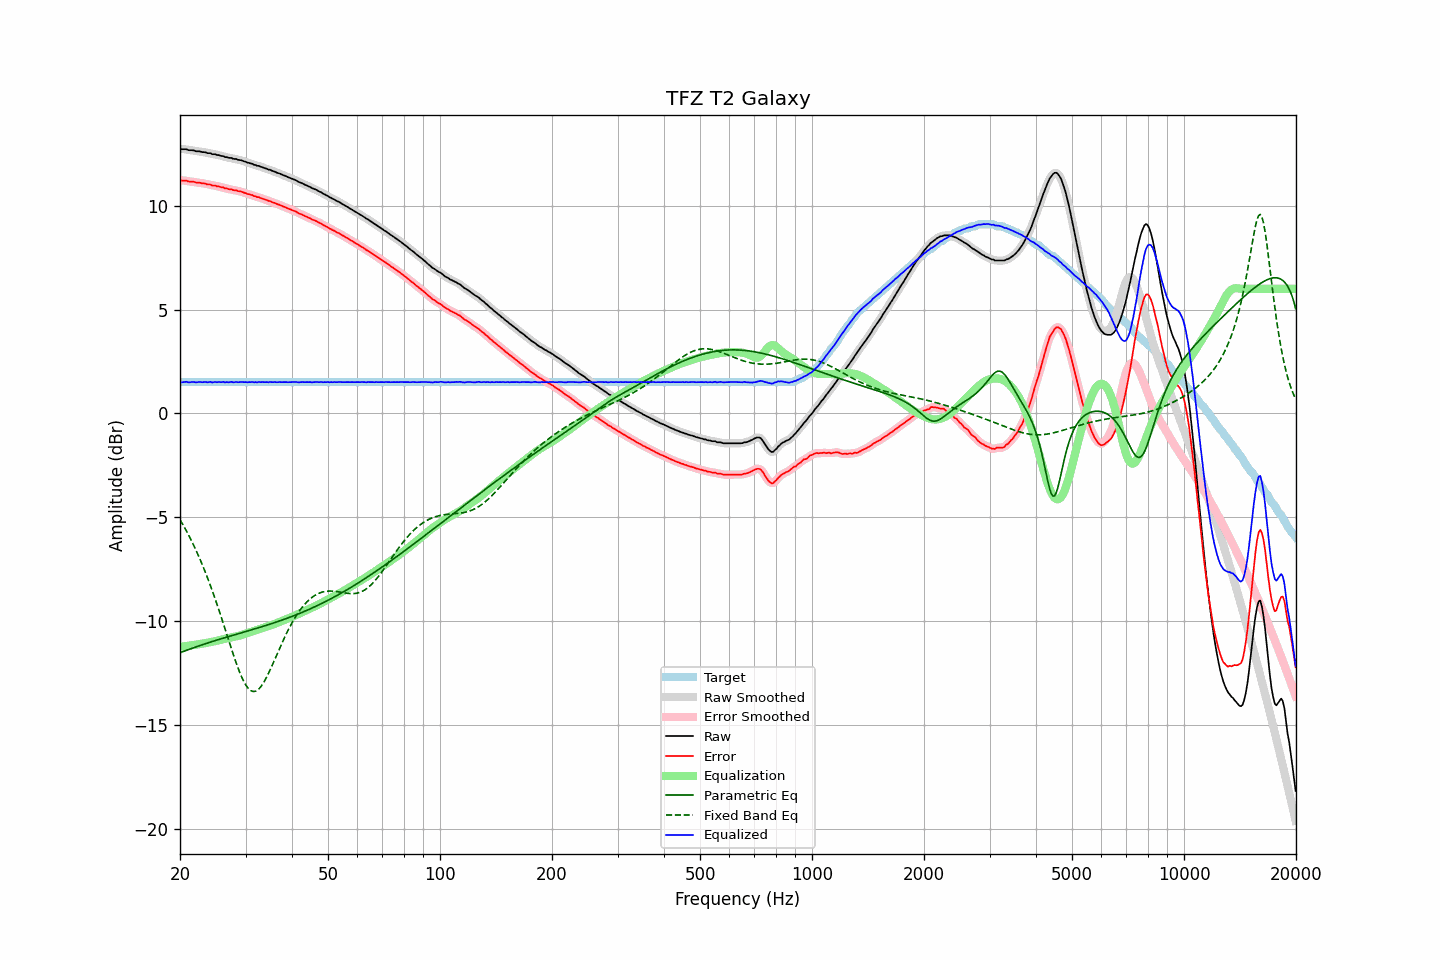

Values plotted in this chart, from the file beside it:
frequency, raw, error, smoothed, error_smoothed, equalization, parametric_eq, fixed_band_eq, equalized_raw, equalized_smoothed, target
20.00, 12.74, 11.23, 12.74, 11.23, -11.23, -11.52, -5.11, 1.51, 1.50, 1.51
20.20, 12.72, 11.21, 12.73, 11.23, -11.23, -11.49, -5.24, 1.50, 1.51, 1.51
20.40, 12.72, 11.21, 12.73, 11.22, -11.22, -11.46, -5.38, 1.51, 1.51, 1.51
20.61, 12.72, 11.21, 12.72, 11.21, -11.21, -11.43, -5.52, 1.52, 1.51, 1.51
20.81, 12.72, 11.21, 12.71, 11.20, -11.20, -11.40, -5.66, 1.53, 1.51, 1.51
21.02, 12.68, 11.17, 12.69, 11.18, -11.19, -11.38, -5.80, 1.50, 1.51, 1.51
21.23, 12.67, 11.16, 12.68, 11.17, -11.18, -11.35, -5.95, 1.50, 1.50, 1.51
21.44, 12.67, 11.16, 12.67, 11.16, -11.16, -11.32, -6.11, 1.51, 1.51, 1.51
21.66, 12.67, 11.16, 12.66, 11.16, -11.15, -11.29, -6.26, 1.52, 1.51, 1.51
21.87, 12.65, 11.14, 12.65, 11.14, -11.14, -11.26, -6.43, 1.51, 1.51, 1.51
22.09, 12.62, 11.11, 12.64, 11.13, -11.13, -11.24, -6.59, 1.49, 1.51, 1.51
22.31, 12.62, 11.11, 12.62, 11.12, -11.12, -11.21, -6.76, 1.51, 1.51, 1.51
22.54, 12.62, 11.11, 12.61, 11.10, -11.11, -11.18, -6.94, 1.52, 1.51, 1.51
22.76, 12.60, 11.09, 12.60, 11.10, -11.09, -11.16, -7.12, 1.51, 1.51, 1.51
22.99, 12.58, 11.07, 12.59, 11.09, -11.08, -11.13, -7.31, 1.50, 1.51, 1.51
23.22, 12.58, 11.07, 12.58, 11.07, -11.07, -11.11, -7.50, 1.52, 1.51, 1.51
23.45, 12.57, 11.06, 12.56, 11.05, -11.05, -11.08, -7.69, 1.52, 1.51, 1.51
23.69, 12.53, 11.03, 12.55, 11.04, -11.04, -11.06, -7.89, 1.49, 1.51, 1.51
23.92, 12.53, 11.02, 12.53, 11.02, -11.02, -11.03, -8.09, 1.51, 1.51, 1.51
24.16, 12.53, 11.02, 12.51, 11.00, -11.01, -11.01, -8.30, 1.52, 1.50, 1.51
24.40, 12.48, 10.97, 12.50, 10.99, -10.99, -10.98, -8.52, 1.49, 1.51, 1.51
24.65, 12.48, 10.97, 12.48, 10.98, -10.98, -10.96, -8.73, 1.51, 1.51, 1.51
24.89, 12.48, 10.97, 12.47, 10.96, -10.96, -10.93, -8.96, 1.52, 1.51, 1.51
25.14, 12.44, 10.93, 12.46, 10.95, -10.94, -10.91, -9.18, 1.50, 1.51, 1.51
25.39, 12.44, 10.93, 12.43, 10.93, -10.93, -10.89, -9.41, 1.52, 1.51, 1.51
25.65, 12.41, 10.90, 12.42, 10.91, -10.91, -10.86, -9.65, 1.51, 1.51, 1.51
25.91, 12.39, 10.89, 12.40, 10.89, -10.89, -10.84, -9.89, 1.51, 1.51, 1.51
26.16, 12.39, 10.88, 12.38, 10.87, -10.87, -10.82, -10.13, 1.52, 1.51, 1.51
26.43, 12.34, 10.84, 12.36, 10.85, -10.85, -10.79, -10.37, 1.49, 1.51, 1.51
26.69, 12.34, 10.83, 12.34, 10.83, -10.83, -10.77, -10.61, 1.51, 1.50, 1.51
26.96, 12.31, 10.81, 12.32, 10.81, -10.81, -10.75, -10.85, 1.50, 1.51, 1.51
27.23, 12.30, 10.79, 12.31, 10.80, -10.80, -10.72, -11.09, 1.51, 1.51, 1.51
27.50, 12.30, 10.79, 12.29, 10.78, -10.78, -10.70, -11.33, 1.52, 1.51, 1.51
27.77, 12.26, 10.75, 12.28, 10.77, -10.76, -10.68, -11.57, 1.50, 1.51, 1.51
28.05, 12.25, 10.74, 12.26, 10.75, -10.75, -10.66, -11.80, 1.50, 1.51, 1.51
28.33, 12.25, 10.74, 12.24, 10.73, -10.73, -10.63, -12.02, 1.52, 1.50, 1.51
28.62, 12.21, 10.71, 12.22, 10.72, -10.71, -10.61, -12.23, 1.50, 1.51, 1.51
28.90, 12.20, 10.69, 12.21, 10.70, -10.69, -10.59, -12.44, 1.51, 1.51, 1.51
29.19, 12.19, 10.68, 12.18, 10.68, -10.67, -10.57, -12.62, 1.52, 1.51, 1.51
29.48, 12.16, 10.65, 12.17, 10.66, -10.65, -10.54, -12.80, 1.51, 1.51, 1.51
29.78, 12.13, 10.63, 12.14, 10.63, -10.63, -10.52, -12.95, 1.51, 1.51, 1.51
30.08, 12.11, 10.61, 12.11, 10.60, -10.60, -10.50, -13.08, 1.51, 1.50, 1.51
30.38, 12.07, 10.57, 12.08, 10.57, -10.58, -10.48, -13.19, 1.50, 1.50, 1.51
30.68, 12.06, 10.55, 12.06, 10.55, -10.55, -10.45, -13.28, 1.51, 1.51, 1.51
30.99, 12.03, 10.53, 12.04, 10.53, -10.53, -10.43, -13.34, 1.51, 1.51, 1.51
31.30, 12.02, 10.51, 12.01, 10.51, -10.50, -10.41, -13.38, 1.52, 1.51, 1.51
31.61, 11.97, 10.46, 11.98, 10.47, -10.48, -10.38, -13.39, 1.50, 1.51, 1.51
31.93, 11.96, 10.45, 11.96, 10.45, -10.45, -10.36, -13.37, 1.51, 1.51, 1.51
32.24, 11.92, 10.41, 11.93, 10.42, -10.43, -10.34, -13.33, 1.50, 1.50, 1.51
32.57, 11.92, 10.41, 11.91, 10.40, -10.40, -10.31, -13.27, 1.52, 1.51, 1.51
32.89, 11.88, 10.37, 11.89, 10.38, -10.38, -10.29, -13.18, 1.51, 1.51, 1.51
33.22, 11.86, 10.35, 11.86, 10.35, -10.35, -10.27, -13.08, 1.51, 1.51, 1.51
33.55, 11.83, 10.32, 11.83, 10.32, -10.32, -10.24, -12.96, 1.51, 1.51, 1.51
33.89, 11.80, 10.29, 11.80, 10.30, -10.30, -10.22, -12.83, 1.50, 1.51, 1.51
34.23, 11.78, 10.27, 11.78, 10.27, -10.27, -10.19, -12.68, 1.51, 1.51, 1.51
34.57, 11.74, 10.23, 11.75, 10.24, -10.24, -10.17, -12.52, 1.50, 1.51, 1.51
34.92, 11.73, 10.22, 11.72, 10.22, -10.22, -10.14, -12.36, 1.52, 1.51, 1.51
35.27, 11.69, 10.19, 11.70, 10.19, -10.19, -10.12, -12.19, 1.51, 1.51, 1.51
35.62, 11.66, 10.15, 11.67, 10.16, -10.16, -10.09, -12.01, 1.51, 1.51, 1.51
35.97, 11.64, 10.13, 11.63, 10.13, -10.13, -10.07, -11.83, 1.51, 1.51, 1.51
... 635 more rows
